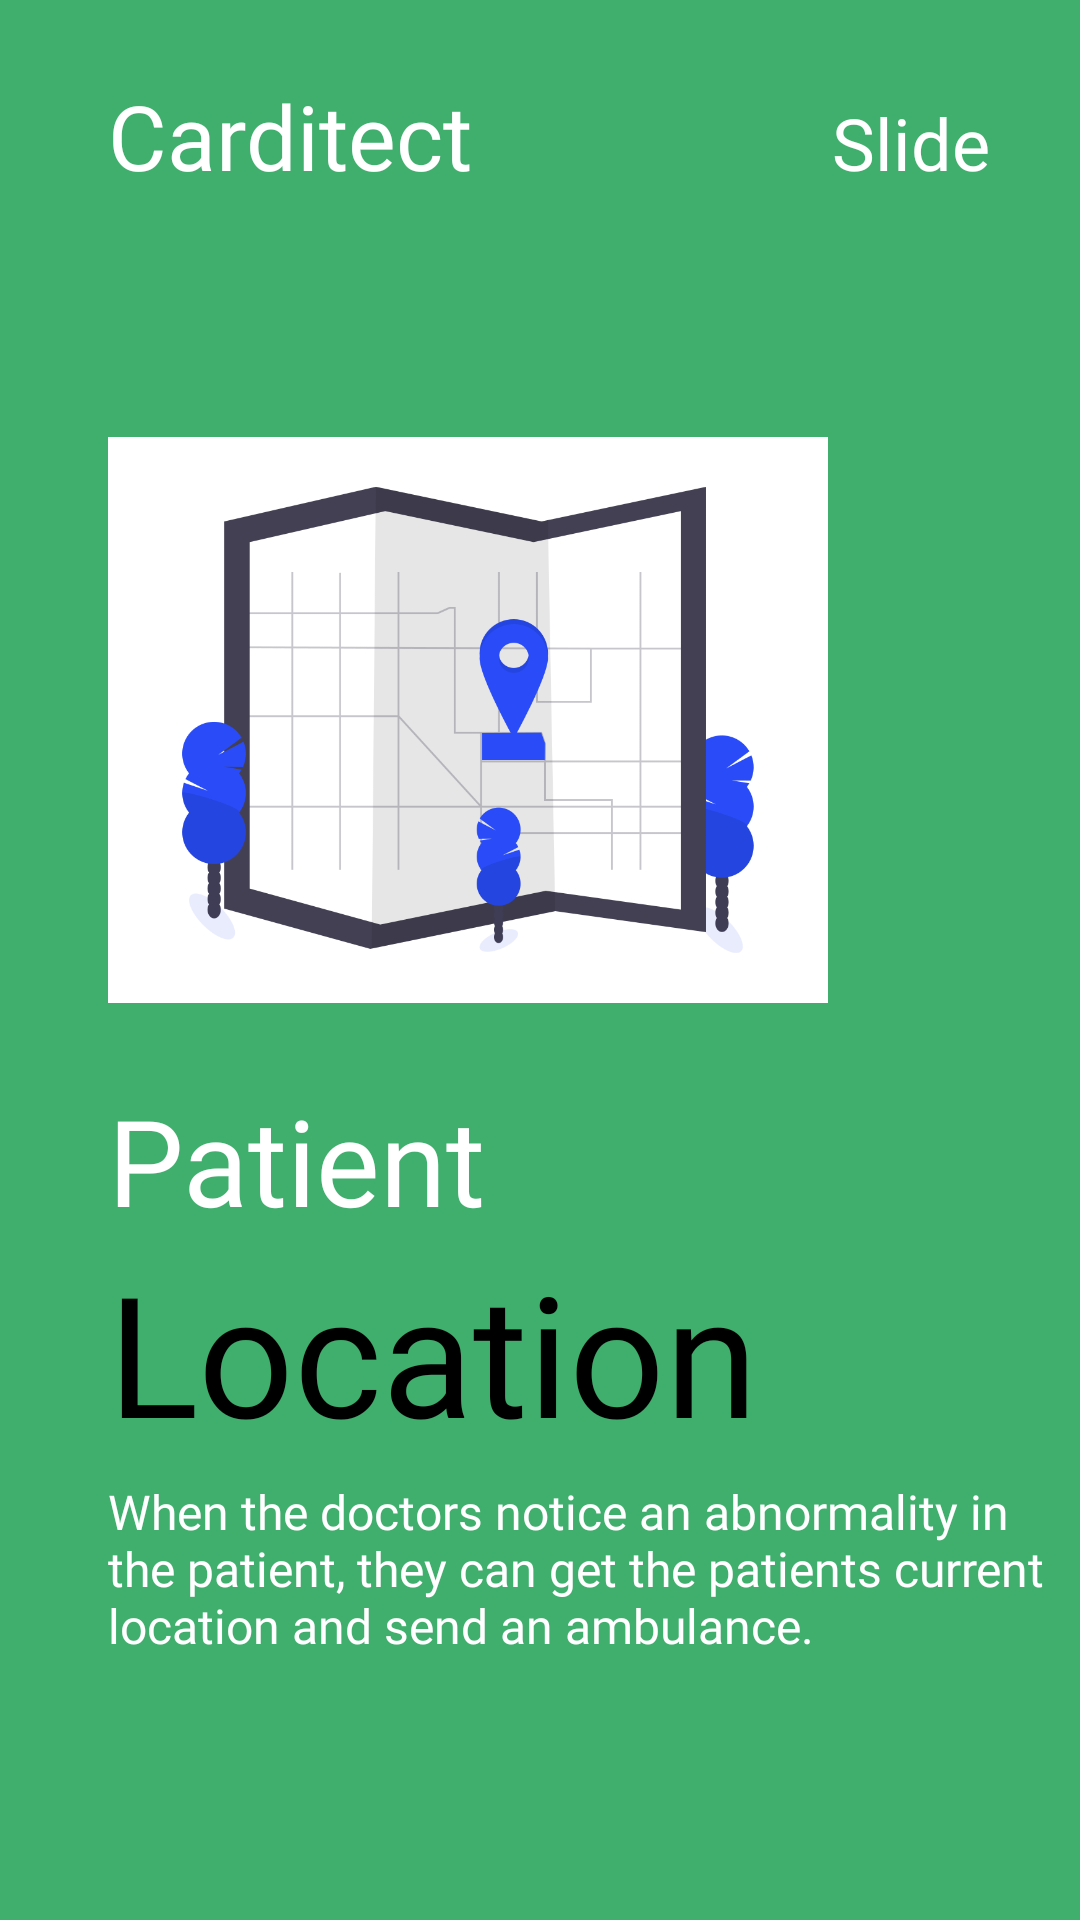

This screen was rendered from an Android layout file. Write that file and the resources it references.
<!-- AndroidManifest.xml: application theme Theme.PatientMonitoringSystem -->
<!-- res/layout/fragment_second_intro.xml -->
<?xml version="1.0" encoding="utf-8"?>
<androidx.constraintlayout.widget.ConstraintLayout xmlns:android="http://schemas.android.com/apk/res/android"
    xmlns:tools="http://schemas.android.com/tools"
    android:layout_width="match_parent"
    android:layout_height="match_parent"
    xmlns:app="http://schemas.android.com/apk/res-auto"
    android:background="@color/secondIntroColor"
    tools:context=".fragment.intro.SecondIntroFragment">

    <ImageView
        android:id="@+id/mapIllustration"
        android:layout_width="240dp"
        android:layout_height="240dp"
        android:src="@drawable/map_illustration"
        app:layout_constraintBottom_toBottomOf="parent"
        app:layout_constraintEnd_toEndOf="parent"
        app:layout_constraintHorizontal_bias=".3"
        app:layout_constraintStart_toStartOf="parent"
        app:layout_constraintTop_toTopOf="parent"
        app:layout_constraintVertical_bias=".3"/>

    <TextView
        android:id="@+id/textName"
        android:layout_width="wrap_content"
        android:layout_height="wrap_content"
        android:text="@string/app_name"
        android:textColor="@color/colorWhite"
        android:fontFamily="@font/ubuntu_bold"
        app:layout_constraintVertical_bias="0"
        android:layout_marginTop="25dp"
        android:textSize="30sp"
        app:layout_constraintHorizontal_bias="0"
        app:layout_constraintBottom_toTopOf="@id/mapIllustration"
        app:layout_constraintEnd_toEndOf="parent"
        app:layout_constraintStart_toStartOf="@id/mapIllustration"
        app:layout_constraintTop_toTopOf="parent"/>

    <TextView
        android:id="@+id/textSkip"
        android:layout_width="wrap_content"
        android:layout_height="wrap_content"
        android:text="Slide"
        android:textColor="@color/colorWhite"
        android:fontFamily="@font/ubuntu_bold"
        android:layout_marginTop="25dp"
        android:layout_marginEnd="30dp"
        android:textSize="24sp"
        app:layout_constraintHorizontal_bias="1"
        app:layout_constraintBaseline_toBaselineOf="@id/textName"
        app:layout_constraintEnd_toEndOf="parent"
        app:layout_constraintStart_toStartOf="@id/textName"
        app:layout_constraintTop_toTopOf="@id/textName"/>

    <TextView
        android:id="@+id/textProfessional"
        android:layout_width="wrap_content"
        android:layout_height="wrap_content"
        android:fontFamily="@font/ubuntu_regular"
        android:text="Patient"
        android:textSize="40sp"
        android:textColor="@color/colorWhite"
        app:layout_constraintBottom_toBottomOf="parent"
        app:layout_constraintEnd_toEndOf="parent"
        app:layout_constraintHorizontal_bias="0"
        app:layout_constraintStart_toStartOf="@id/mapIllustration"
        app:layout_constraintTop_toBottomOf="@id/mapIllustration"
        app:layout_constraintVertical_bias="0"/>

    <TextView
        android:id="@+id/textDoctors"
        android:layout_width="wrap_content"
        android:layout_height="wrap_content"
        android:fontFamily="@font/ubuntu_bold"
        android:text="Location"
        android:textColor="@color/colorBlack"
        android:textSize="56sp"
        app:layout_constraintVertical_bias="0"
        app:layout_constraintHorizontal_bias="0"
        app:layout_constraintBottom_toBottomOf="parent"
        app:layout_constraintEnd_toEndOf="parent"
        app:layout_constraintStart_toStartOf="@id/textProfessional"
        app:layout_constraintTop_toBottomOf="@id/textProfessional" />

    <TextView
        android:layout_width="0dp"
        android:layout_height="0dp"
        android:layout_marginTop="5dp"
        android:text="When the doctors notice an abnormality in the patient, they can get the patients current location and send an ambulance."
        android:textSize="16sp"
        android:textColor="@color/colorWhite"
        android:fontFamily="@font/ubuntu_regular"
        app:layout_constraintHorizontal_bias="0"
        app:layout_constraintBottom_toBottomOf="parent"
        app:layout_constraintEnd_toEndOf="parent"
        app:layout_constraintHeight_percent=".1"
        app:layout_constraintStart_toStartOf="@id/textDoctors"
        app:layout_constraintTop_toBottomOf="@id/textDoctors"
        app:layout_constraintVertical_bias="0"
        android:layout_marginEnd="10dp"/>

</androidx.constraintlayout.widget.ConstraintLayout>
<!-- resources referenced by this layout -->
<resources>
  <color name="colorBlack">#FF000000</color>
  <color name="colorWhite">#FFFFFFFF</color>
  <color name="secondIntroColor">#40AF6D</color>
  <!-- drawable map_illustration: png bitmap (drawable, 42987 bytes) -->
  <string name="app_name">Carditect</string>
  <style name="Theme.PatientMonitoringSystem" parent="Theme.MaterialComponents.DayNight.DarkActionBar">
          
          <item name="colorPrimary">@color/colorPrimaryDark</item>
          <item name="colorPrimaryVariant">@color/colorPrimaryDark</item>
          <item name="colorOnPrimary">@color/colorWhite</item>
          <item name="windowActionBar">false</item>
          <item name="windowNoTitle">true</item>
          
          <item name="colorSecondary">@color/colorAccent</item>
          <item name="colorSecondaryVariant">@color/colorAccent</item>
          <item name="colorOnSecondary">@color/colorBlack</item>
          
          <item name="android:statusBarColor" tools:targetApi="l">?attr/colorPrimaryVariant</item>
          
      </style>
  <color name="colorPrimaryDark">#294CF8</color>
  <color name="colorAccent">#294CF8</color>
</resources>
